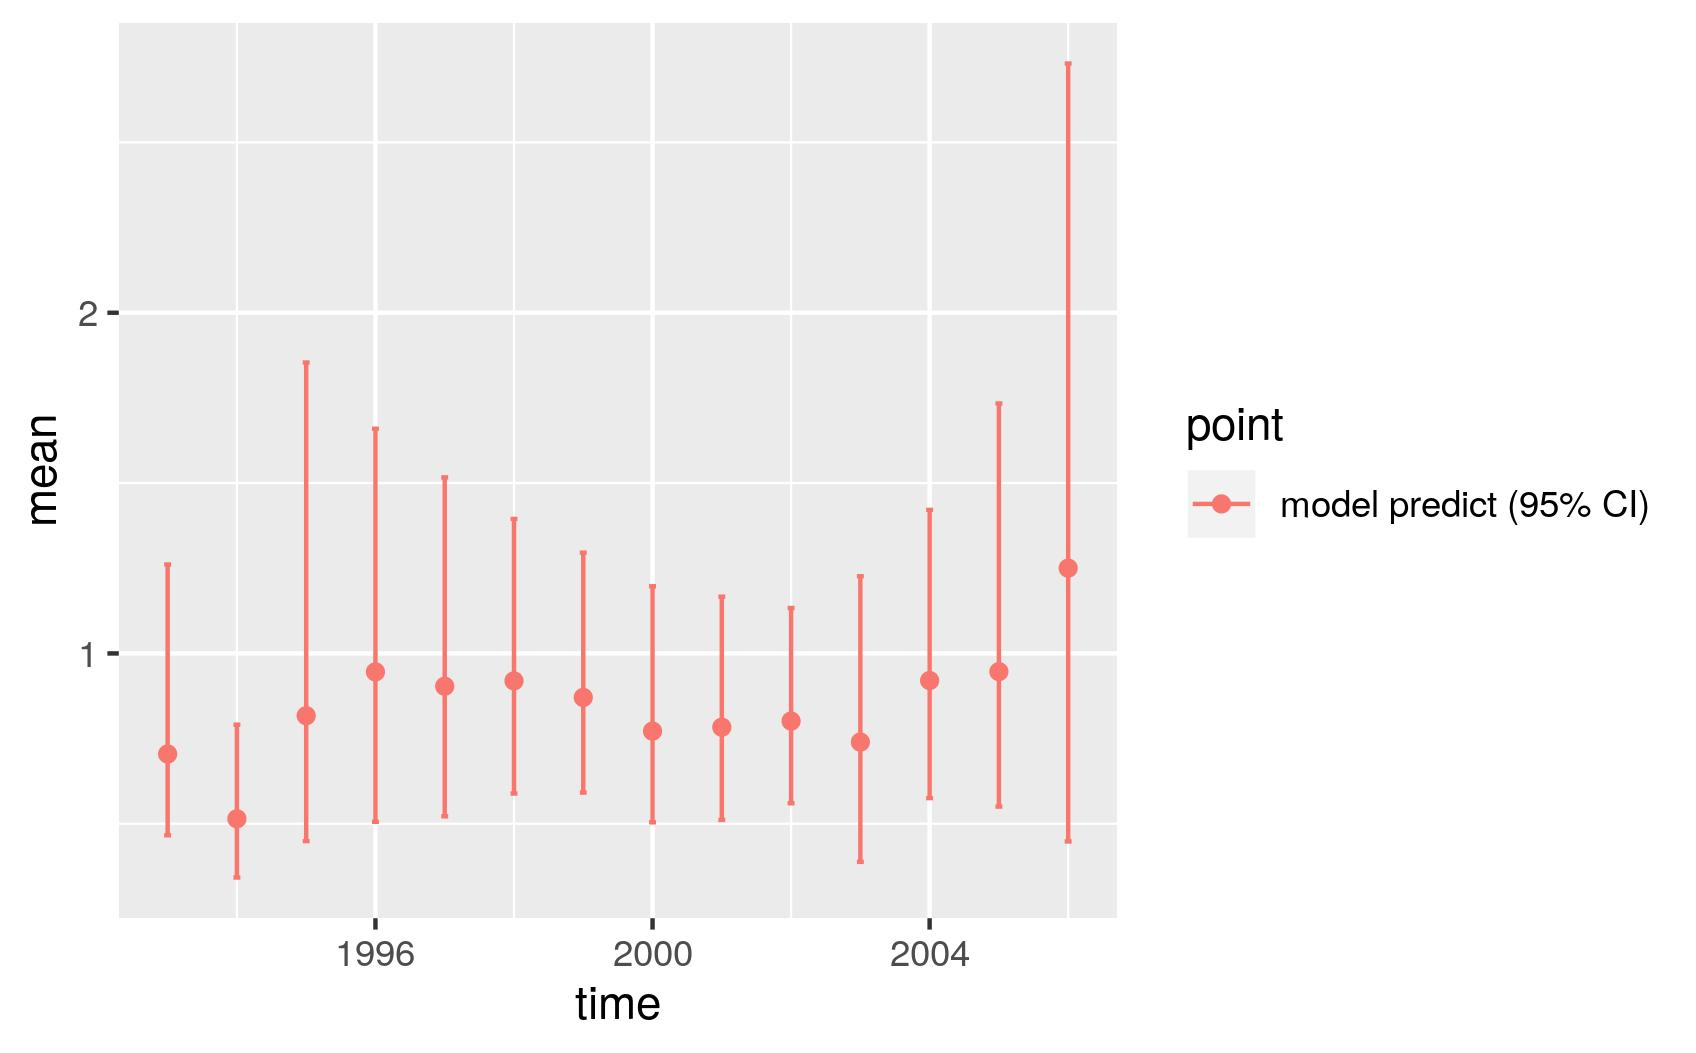

Data behind this chart, as committed beside it:
, point, mean, low, high, time
1, model predict (95% CI), 0.7047, 0.4661, 1.261, 1993
2, model predict (95% CI), 0.5145, 0.3422, 0.7908, 1994
3, model predict (95% CI), 0.8171, 0.4491, 1.854, 1995
4, model predict (95% CI), 0.9458, 0.5058, 1.659, 1996
5, model predict (95% CI), 0.9036, 0.522, 1.517, 1997
6, model predict (95% CI), 0.9193, 0.5888, 1.395, 1998
7, model predict (95% CI), 0.8708, 0.5915, 1.296, 1999
8, model predict (95% CI), 0.7719, 0.5043, 1.197, 2000
9, model predict (95% CI), 0.7834, 0.5113, 1.166, 2001
10, model predict (95% CI), 0.8015, 0.5602, 1.133, 2002
11, model predict (95% CI), 0.7397, 0.3882, 1.227, 2003
12, model predict (95% CI), 0.9205, 0.5753, 1.421, 2004
13, model predict (95% CI), 0.9465, 0.5505, 1.734, 2005
14, model predict (95% CI), 1.25, 0.4481, 2.731, 2006
